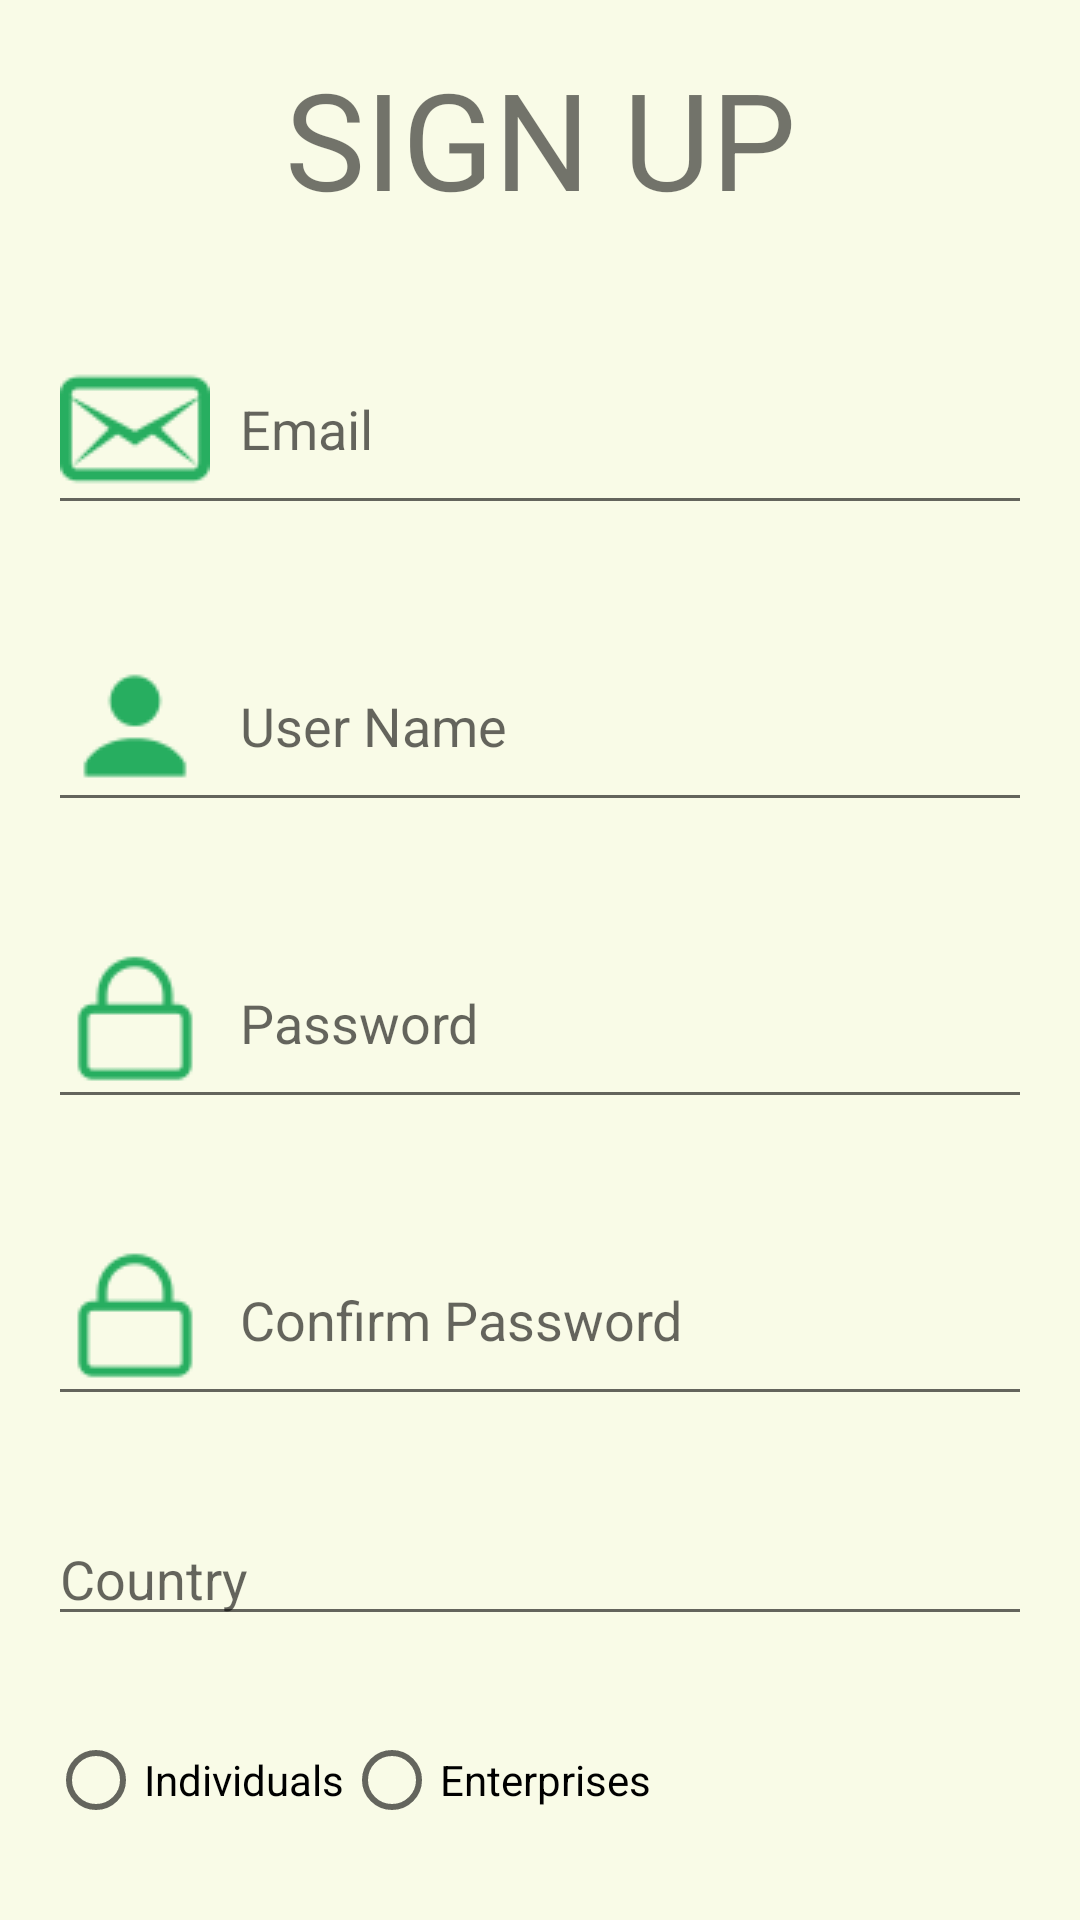

The Android layout XML behind this screen, and the referenced resources:
<!-- AndroidManifest.xml: application theme AppTheme -->
<!-- res/layout/activity_sign_up.xml -->
<?xml version="1.0" encoding="utf-8"?>
<android.support.v4.widget.NestedScrollView xmlns:android="http://schemas.android.com/apk/res/android"
    xmlns:app="http://schemas.android.com/apk/res-auto"
    xmlns:tools="http://schemas.android.com/tools"
    android:layout_width="match_parent"
    android:layout_height="match_parent"
    android:background="#F9FBE7"
    tools:context="com.example.android.welcomescreen.SignUp">

    <LinearLayout
        android:layout_width="match_parent"
        android:layout_height="match_parent"
        android:orientation="vertical">

        <TextView
            android:layout_width="match_parent"
            android:layout_height="wrap_content"
            android:layout_margin="16dp"
            android:gravity="center"
            android:text="@string/sign_up"
            android:textAllCaps="true"
            android:textSize="45dp" />

        <EditText
            android:layout_width="match_parent"
            android:layout_height="wrap_content"
            android:layout_margin="16dp"
            android:drawableLeft="@drawable/email"
            android:drawablePadding="10dp"
            android:hint="@string/email"
            android:inputType="textEmailAddress" />

        <EditText
            android:layout_width="match_parent"
            android:layout_height="wrap_content"
            android:layout_margin="16dp"
            android:drawableLeft="@drawable/passimage"
            android:drawablePadding="10dp"
            android:hint="@string/user_name"
            android:inputType="text" />

        <EditText
            android:layout_width="match_parent"
            android:layout_height="wrap_content"
            android:layout_margin="16dp"
            android:drawableLeft="@drawable/passmagei"
            android:drawablePadding="10dp"
            android:hint="@string/password"
            android:inputType="textPassword" />

        <EditText
            android:layout_width="match_parent"
            android:layout_height="wrap_content"
            android:layout_margin="16dp"
            android:drawableLeft="@drawable/passmagei"
            android:drawablePadding="10dp"
            android:hint="@string/confirm_password"
            android:inputType="textPassword" />

        <AutoCompleteTextView
            android:layout_width="match_parent"
            android:layout_height="wrap_content"
            android:layout_margin="16dp"
            android:hint="@string/country" />

        <LinearLayout
            android:layout_width="match_parent"
            android:layout_height="wrap_content"
            android:layout_margin="16dp"
            android:orientation="horizontal">

            <RadioButton
                android:layout_width="wrap_content"
                android:layout_height="wrap_content"
                android:text="@string/individuals" />

            <RadioButton
                android:layout_width="wrap_content"
                android:layout_height="wrap_content"
                android:layout_gravity="left"
                android:text="@string/enterprises" />


        </LinearLayout>

        <CheckBox
            android:layout_width="wrap_content"
            android:layout_height="wrap_content"
            android:layout_margin="16dp"
            android:autoLink="all"
            android:text="@string/terms_and_conditions_accepted" />

        <Button
            android:layout_width="match_parent"
            android:layout_height="wrap_content"
            android:layout_margin="16dp"
            android:background="@drawable/round_background"
            android:text="@string/save" />
    </LinearLayout>


</android.support.v4.widget.NestedScrollView>
<!-- resources referenced by this layout -->
<resources>
  <!-- drawable email: png bitmap (drawable, 1646 bytes) -->
  <!-- drawable passimage: png bitmap (drawable, 854 bytes) -->
  <!-- drawable passmagei: png bitmap (drawable, 1085 bytes) -->
  <!-- drawable round_background (drawable) -->
  <?xml version="1.0" encoding="utf-8"?>
  <ripple xmlns:android="http://schemas.android.com/apk/res/android"
      android:color="?android:colorControlHighlight">
  
      <item android:id="@android:id/mask">
          <shape xmlns:android="http://schemas.android.com/apk/res/android">
              <stroke
                  android:width="1dp"
                  android:color="#1B5E20" />
  
              <padding
                  android:bottom="1dp"
                  android:left="1dp"
                  android:right="1dp"
                  android:top="1dp" />
  
              <corners
                  android:bottomLeftRadius="7dp"
                  android:bottomRightRadius="7dp"
                  android:topLeftRadius="7dp"
                  android:topRightRadius="7dp" />
          </shape>
      </item>
  
      <item>
          <shape xmlns:android="http://schemas.android.com/apk/res/android">
              <stroke
                  android:width="1dp"
                  android:color="#1B5E20" />
  
              <padding
                  android:bottom="1dp"
                  android:left="1dp"
                  android:right="1dp"
                  android:top="1dp" />
  
              <corners
                  android:bottomLeftRadius="7dp"
                  android:bottomRightRadius="7dp"
                  android:topLeftRadius="7dp"
                  android:topRightRadius="7dp" />
          </shape>
      </item>
  
  </ripple>
  <string name="confirm_password">Confirm Password</string>
  <string name="country">Country</string>
  <string name="email">Email</string>
  <string name="enterprises">Enterprises</string>
  <string name="individuals">Individuals</string>
  <string name="password">Password</string>
  <string name="save">Save</string>
  <string name="sign_up">Sign UP</string>
  <string name="terms_and_conditions_accepted">Terms and Conditions Accepted</string>
  <string name="user_name">User Name</string>
  <style name="AppTheme" parent="Theme.AppCompat.Light.DarkActionBar">
          
          <item name="colorPrimary">#1B5E20</item>
          <item name="colorPrimaryDark">#1B5E20</item>
          <item name="colorAccent">@color/colorAccent</item>
      </style>
  <!-- not gathered from this repository: default colours our renderer supplied (Android Studio template values) -->
  <color name="colorAccent">#FF03DAC5</color>
</resources>
